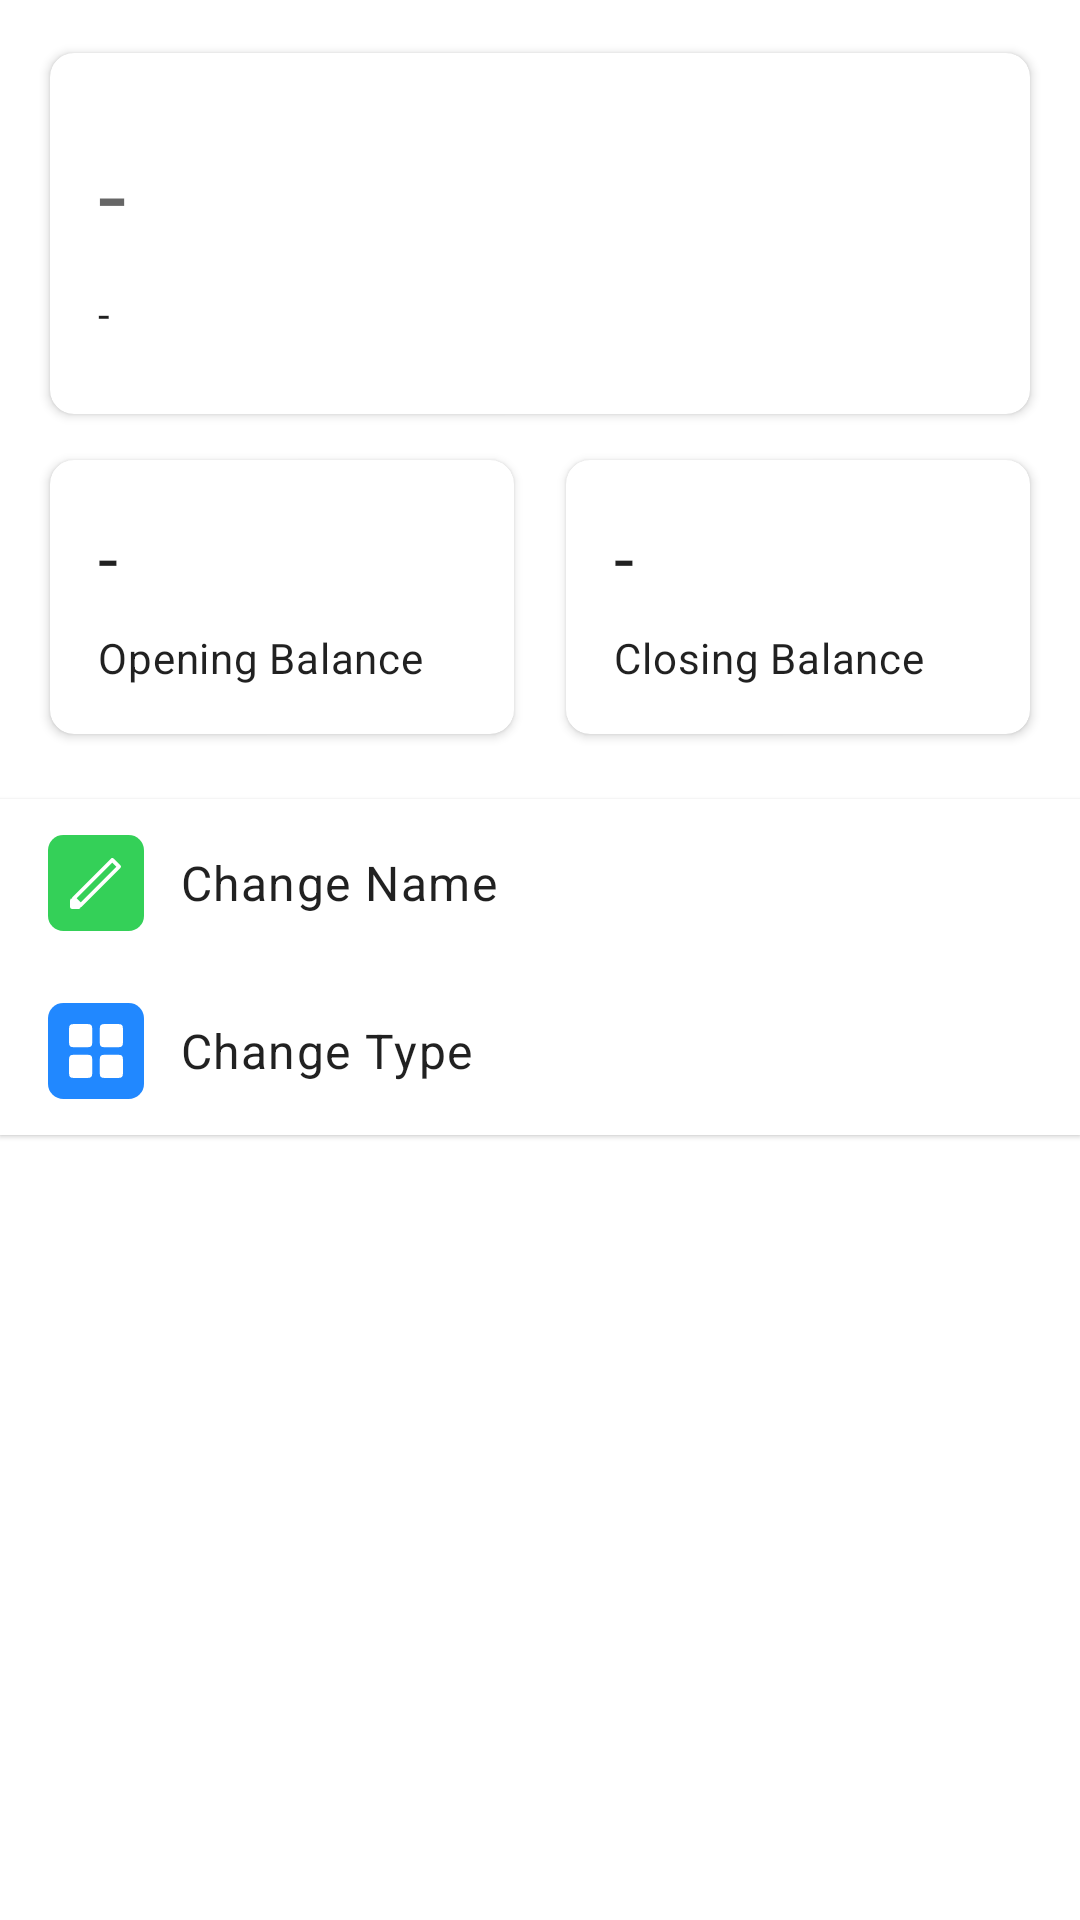

Produce the Android XML layout that renders to this screen, including the resource entries it uses.
<!-- AndroidManifest.xml: application theme Theme.Accountlite -->
<!-- res/layout/fragment_ledger_details.xml -->
<?xml version="1.0" encoding="utf-8"?>
<androidx.constraintlayout.widget.ConstraintLayout xmlns:android="http://schemas.android.com/apk/res/android"
    xmlns:app="http://schemas.android.com/apk/res-auto"
    xmlns:tools="http://schemas.android.com/tools"
    android:layout_width="match_parent"
    android:layout_height="match_parent"
    tools:context=".fragment.LedgerDetailsFragment">

    <LinearLayout
        android:layout_width="0dp"
        android:layout_height="wrap_content"
        app:layout_constraintEnd_toEndOf="parent"
        app:layout_constraintStart_toStartOf="parent"
        app:layout_constraintTop_toTopOf="parent"
        android:orientation="vertical">
        <GridLayout
            android:id="@+id/balanceConstraintLayout"
            android:layout_width="match_parent"
            android:layout_height="wrap_content"
            android:rowCount="2"
            android:columnCount="2"
            android:foregroundGravity="center_horizontal"
            android:padding="12dp"
            app:layout_constraintEnd_toEndOf="parent"
            app:layout_constraintStart_toStartOf="parent"
            app:layout_constraintTop_toTopOf="parent">

            <com.google.android.material.card.MaterialCardView
                android:id="@+id/materialCardView1"
                android:layout_width="match_parent"
                android:layout_height="wrap_content"
                android:layout_columnSpan="0"
                android:layout_row="0"
                android:layout_marginBottom="4dp"
                app:cardUseCompatPadding="true"
                app:cardCornerRadius="8dp"
                app:cardElevation="2dp">

                <LinearLayout
                    android:layout_width="match_parent"
                    android:layout_height="match_parent"
                    android:orientation="vertical"
                    android:gravity="center_vertical"
                    android:paddingVertical="24dp"
                    android:paddingHorizontal="16dp">
                    <TextView
                        android:id="@+id/accountName"
                        android:layout_width="wrap_content"
                        android:layout_height="wrap_content"
                        android:text="-"
                        android:ellipsize="marquee"
                        android:marqueeRepeatLimit="marquee_forever"
                        android:scrollHorizontally="true"
                        android:singleLine="true"
                        android:focusable="true"
                        android:focusableInTouchMode="true"
                        android:freezesText="true"
                        android:textAppearance="?attr/textAppearanceHeadline4"/>
                    <TextView
                        android:id="@+id/accountType"
                        android:layout_width="wrap_content"
                        android:layout_height="wrap_content"
                        android:layout_marginTop="8dp"
                        android:text="-"
                        android:ellipsize="end"
                        android:maxLines="1"
                        android:textAppearance="?attr/textAppearanceBody2"/>
                </LinearLayout>
            </com.google.android.material.card.MaterialCardView>

            <com.google.android.material.card.MaterialCardView
                android:id="@+id/materialCardView2"
                android:layout_width="0dp"
                android:layout_height="wrap_content"
                android:layout_columnWeight="1"
                android:layout_row="1"
                android:layout_marginEnd="4dp"
                app:cardUseCompatPadding="true"
                app:cardCornerRadius="8dp"
                app:cardElevation="2dp">

                <LinearLayout
                    android:layout_width="match_parent"
                    android:layout_height="match_parent"
                    android:orientation="vertical"
                    android:gravity="center_vertical"
                    android:paddingVertical="16dp"
                    android:paddingHorizontal="16dp">

                    <TextView
                        android:id="@+id/accountOpeningBalance"
                        android:layout_width="wrap_content"
                        android:layout_height="wrap_content"
                        android:text="-"
                        android:ellipsize="marquee"
                        android:marqueeRepeatLimit="marquee_forever"
                        android:scrollHorizontally="true"
                        android:singleLine="true"
                        android:focusable="true"
                        android:focusableInTouchMode="true"
                        android:freezesText="true"
                        android:textAppearance="?attr/textAppearanceHeadline5" />

                    <TextView
                        android:layout_width="wrap_content"
                        android:layout_height="wrap_content"
                        android:layout_marginTop="8dp"
                        android:ellipsize="end"
                        android:maxLines="1"
                        android:text="@string/opening_balance"
                        android:textAppearance="?attr/textAppearanceBody2" />
                </LinearLayout>
            </com.google.android.material.card.MaterialCardView>

            <com.google.android.material.card.MaterialCardView
                android:id="@+id/materialCardView3"
                android:layout_width="0dp"
                android:layout_height="wrap_content"
                android:layout_columnWeight="1"
                android:layout_row="1"
                android:layout_marginStart="4dp"
                app:cardUseCompatPadding="true"
                app:cardCornerRadius="8dp"
                app:cardElevation="2dp">

                <LinearLayout
                    android:layout_width="match_parent"
                    android:layout_height="match_parent"
                    android:gravity="center_vertical"
                    android:orientation="vertical"
                    android:paddingVertical="16dp"
                    android:paddingHorizontal="16dp">

                    <TextView
                        android:id="@+id/accountClosingBalance"
                        android:layout_width="wrap_content"
                        android:layout_height="wrap_content"
                        android:ellipsize="marquee"
                        android:marqueeRepeatLimit="marquee_forever"
                        android:scrollHorizontally="true"
                        android:singleLine="true"
                        android:focusable="true"
                        android:focusableInTouchMode="true"
                        android:freezesText="true"
                        android:text="-"
                        android:textAppearance="?attr/textAppearanceHeadline5" />

                    <TextView
                        android:layout_width="wrap_content"
                        android:layout_height="wrap_content"
                        android:layout_marginTop="8dp"
                        android:ellipsize="end"
                        android:maxLines="1"
                        android:text="@string/closing_balance"
                        android:textAppearance="?attr/textAppearanceBody2" />
                </LinearLayout>
            </com.google.android.material.card.MaterialCardView>

        </GridLayout>

        <GridLayout
            android:layout_width="match_parent"
            android:layout_height="wrap_content"
            android:rowCount="4"
            android:columnCount="1"
            android:foregroundGravity="center_horizontal">

            <com.google.android.material.card.MaterialCardView
                android:id="@+id/change_ledger_name"
                android:layout_width="match_parent"
                android:layout_height="wrap_content"
                android:clickable="true"
                android:focusable="true"
                android:layout_marginTop="4dp"
                app:cardCornerRadius="0dp">
                <LinearLayout
                    android:layout_width="match_parent"
                    android:layout_height="match_parent"
                    android:paddingHorizontal="16dp"
                    android:paddingVertical="12dp">
                    <ImageView
                        android:layout_width="32dp"
                        android:layout_height="32dp"
                        android:layout_gravity="center"
                        android:contentDescription="@string/change_ledger_name_icon_content_description"
                        android:src="@drawable/ic_ledger_account_name_change_icon" />
                    <TextView
                        android:layout_width="wrap_content"
                        android:layout_height="wrap_content"
                        android:text="@string/change_name"
                        android:layout_marginStart="12dp"
                        android:layout_gravity="center"
                        android:textAppearance="?attr/textAppearanceBody1" />
                </LinearLayout>
            </com.google.android.material.card.MaterialCardView>

            <com.google.android.material.card.MaterialCardView
                android:id="@+id/change_ledger_type"
                android:layout_width="match_parent"
                android:layout_height="wrap_content"
                android:layout_marginBottom="12dp"
                android:clickable="true"
                android:focusable="true"
                app:cardCornerRadius="0dp">
                <LinearLayout
                    android:layout_width="match_parent"
                    android:layout_height="match_parent"
                    android:paddingHorizontal="16dp"
                    android:paddingVertical="12dp">
                    <ImageView
                        android:layout_width="32dp"
                        android:layout_height="32dp"
                        android:layout_gravity="center"
                        android:contentDescription="@string/change_ledger_type_icon_content_description"
                        android:src="@drawable/ic_ledger_account_type_change_icon" />
                    <TextView
                        android:layout_width="wrap_content"
                        android:layout_height="wrap_content"
                        android:text="@string/change_type"
                        android:layout_marginStart="12dp"
                        android:layout_gravity="center"
                        android:textAppearance="?attr/textAppearanceBody1" />
                </LinearLayout>
            </com.google.android.material.card.MaterialCardView>

        </GridLayout>
    </LinearLayout>

</androidx.constraintlayout.widget.ConstraintLayout>
<!-- resources referenced by this layout -->
<resources>
  <!-- drawable ic_ledger_account_name_change_icon (drawable) -->
  <vector xmlns:android="http://schemas.android.com/apk/res/android"
      android:width="100dp"
      android:height="100dp"
      android:viewportWidth="100"
      android:viewportHeight="100">
    <path
        android:pathData="M16,0L84,0A16,16 0,0 1,100 16L100,84A16,16 0,0 1,84 100L16,100A16,16 0,0 1,0 84L0,16A16,16 0,0 1,16 0z"
        android:fillColor="#34D058"/>
    <path
        android:pathData="M34,73L27,66L67,26L74,33L34,73Z"
        android:strokeLineJoin="round"
        android:strokeWidth="4"
        android:fillColor="#00000000"
        android:strokeColor="#ffffff"/>
    <path
        android:pathData="M25,75V68L32,75H25Z"
        android:strokeLineJoin="round"
        android:strokeWidth="4"
        android:fillColor="#00000000"
        android:strokeColor="#ffffff"/>
  </vector>
  <!-- drawable ic_ledger_account_type_change_icon (drawable) -->
  <vector xmlns:android="http://schemas.android.com/apk/res/android"
      android:width="100dp"
      android:height="100dp"
      android:viewportWidth="100"
      android:viewportHeight="100">
    <path
        android:pathData="M16,0L84,0A16,16 0,0 1,100 16L100,84A16,16 0,0 1,84 100L16,100A16,16 0,0 1,0 84L0,16A16,16 0,0 1,16 0z"
        android:fillColor="#2188FF"/>
    <path
        android:pathData="M26,22L42,22A4,4 0,0 1,46 26L46,42A4,4 0,0 1,42 46L26,46A4,4 0,0 1,22 42L22,26A4,4 0,0 1,26 22z"
        android:fillColor="#ffffff"/>
    <path
        android:pathData="M58,22L74,22A4,4 0,0 1,78 26L78,42A4,4 0,0 1,74 46L58,46A4,4 0,0 1,54 42L54,26A4,4 0,0 1,58 22z"
        android:fillColor="#ffffff"/>
    <path
        android:pathData="M26,54L42,54A4,4 0,0 1,46 58L46,74A4,4 0,0 1,42 78L26,78A4,4 0,0 1,22 74L22,58A4,4 0,0 1,26 54z"
        android:fillColor="#ffffff"/>
    <path
        android:pathData="M58,54L74,54A4,4 0,0 1,78 58L78,74A4,4 0,0 1,74 78L58,78A4,4 0,0 1,54 74L54,58A4,4 0,0 1,58 54z"
        android:fillColor="#ffffff"/>
  </vector>
  <string name="change_ledger_name_icon_content_description">Change Ledger Name Icon</string>
  <string name="change_ledger_type_icon_content_description">Change Ledger Type Icon</string>
  <string name="change_name">Change Name</string>
  <string name="change_type">Change Type</string>
  <string name="closing_balance">Closing Balance</string>
  <string name="opening_balance">Opening Balance</string>
  <style name="Theme.Accountlite" parent="Theme.MaterialComponents.DayNight.NoActionBar">
          
          <item name="colorPrimary">@color/black</item>
          <item name="colorPrimaryVariant">@color/black</item>
          <item name="colorOnPrimary">@color/white</item>
          
          <item name="colorSecondary">@color/black</item>
          <item name="colorSecondaryVariant">@color/black</item>
          <item name="colorOnSecondary">@color/white</item>
  
          
          <item name="android:statusBarColor" tools:targetApi="l">?attr/colorPrimaryVariant</item>
      </style>
  <color name="black">#FF000000</color>
  <color name="white">#FFFFFFFF</color>
</resources>
